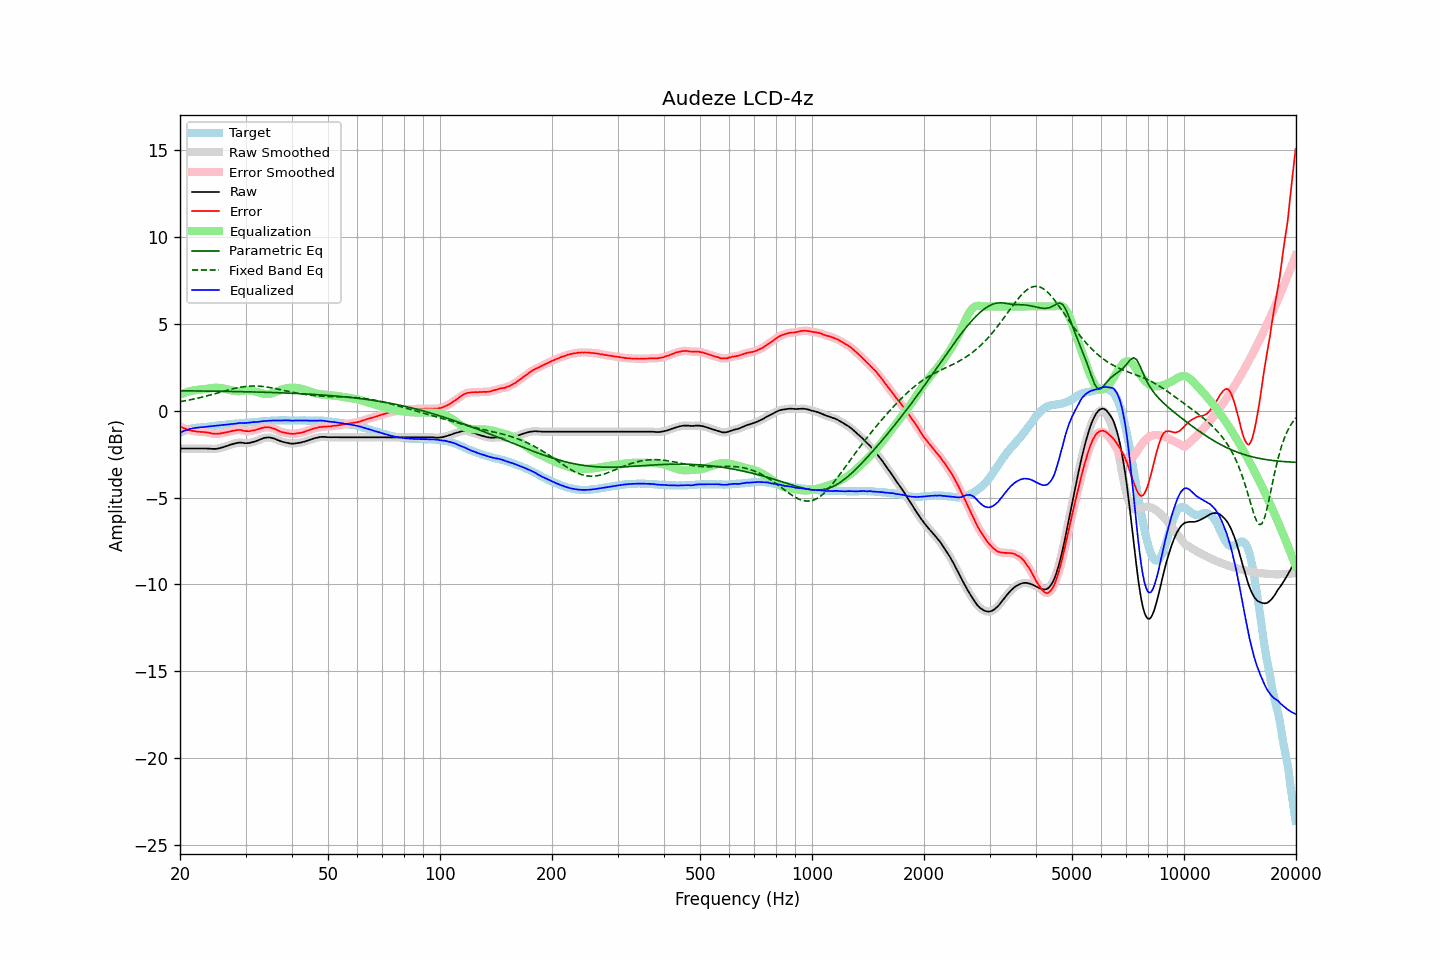

Data behind this chart, as committed beside it:
frequency, raw, error, smoothed, error_smoothed, equalization, parametric_eq, fixed_band_eq, equalized_raw, equalized_smoothed, target
20.00, -2.18, -0.92, -2.18, -0.92, 0.92, 1.15, 0.52, -1.26, -1.26, -1.26
20.20, -2.18, -0.96, -2.18, -0.96, 0.96, 1.15, 0.54, -1.22, -1.22, -1.22
20.40, -2.18, -1.00, -2.18, -0.99, 1.00, 1.15, 0.55, -1.18, -1.18, -1.18
20.61, -2.18, -1.02, -2.18, -1.03, 1.03, 1.14, 0.57, -1.14, -1.14, -1.15
20.81, -2.18, -1.07, -2.18, -1.07, 1.06, 1.14, 0.58, -1.11, -1.11, -1.11
21.02, -2.18, -1.11, -2.18, -1.10, 1.09, 1.14, 0.60, -1.08, -1.08, -1.07
21.23, -2.18, -1.12, -2.18, -1.13, 1.12, 1.14, 0.62, -1.06, -1.06, -1.05
21.44, -2.18, -1.14, -2.18, -1.15, 1.14, 1.14, 0.64, -1.03, -1.03, -1.03
21.66, -2.18, -1.16, -2.18, -1.16, 1.16, 1.14, 0.66, -1.01, -1.01, -1.01
21.87, -2.18, -1.17, -2.18, -1.18, 1.18, 1.14, 0.68, -1.00, -1.00, -1.00
22.09, -2.18, -1.19, -2.18, -1.19, 1.19, 1.14, 0.70, -0.99, -0.99, -0.98
22.31, -2.18, -1.20, -2.18, -1.20, 1.20, 1.14, 0.72, -0.98, -0.98, -0.97
22.54, -2.18, -1.21, -2.18, -1.21, 1.21, 1.14, 0.74, -0.97, -0.97, -0.96
22.76, -2.18, -1.22, -2.18, -1.22, 1.22, 1.13, 0.76, -0.96, -0.96, -0.95
22.99, -2.18, -1.22, -2.18, -1.23, 1.23, 1.13, 0.79, -0.95, -0.95, -0.95
23.22, -2.18, -1.23, -2.18, -1.23, 1.24, 1.13, 0.81, -0.94, -0.94, -0.94
23.45, -2.18, -1.24, -2.18, -1.24, 1.25, 1.13, 0.83, -0.93, -0.93, -0.94
23.69, -2.18, -1.25, -2.18, -1.25, 1.26, 1.13, 0.86, -0.91, -0.92, -0.93
23.92, -2.19, -1.27, -2.18, -1.27, 1.28, 1.13, 0.88, -0.91, -0.91, -0.92
24.16, -2.19, -1.29, -2.19, -1.29, 1.29, 1.13, 0.91, -0.89, -0.90, -0.90
24.40, -2.20, -1.32, -2.20, -1.31, 1.31, 1.13, 0.93, -0.89, -0.89, -0.88
24.65, -2.20, -1.32, -2.20, -1.32, 1.32, 1.12, 0.96, -0.88, -0.88, -0.88
24.89, -2.20, -1.33, -2.20, -1.33, 1.32, 1.12, 0.98, -0.88, -0.87, -0.87
25.14, -2.19, -1.33, -2.19, -1.33, 1.32, 1.12, 1.01, -0.86, -0.86, -0.86
25.39, -2.17, -1.32, -2.17, -1.32, 1.32, 1.12, 1.04, -0.85, -0.85, -0.85
25.65, -2.15, -1.32, -2.15, -1.31, 1.31, 1.12, 1.06, -0.84, -0.84, -0.83
25.91, -2.12, -1.29, -2.12, -1.29, 1.30, 1.12, 1.09, -0.82, -0.83, -0.83
26.16, -2.10, -1.28, -2.09, -1.27, 1.28, 1.12, 1.11, -0.82, -0.82, -0.82
26.43, -2.07, -1.26, -2.07, -1.26, 1.26, 1.11, 1.14, -0.81, -0.81, -0.81
26.69, -2.04, -1.24, -2.04, -1.24, 1.24, 1.11, 1.17, -0.80, -0.80, -0.80
26.96, -2.01, -1.22, -2.00, -1.22, 1.22, 1.11, 1.19, -0.79, -0.79, -0.78
27.23, -1.97, -1.19, -1.97, -1.20, 1.19, 1.11, 1.21, -0.77, -0.78, -0.77
27.50, -1.94, -1.17, -1.94, -1.18, 1.17, 1.11, 1.24, -0.77, -0.77, -0.76
27.77, -1.92, -1.15, -1.91, -1.15, 1.15, 1.11, 1.26, -0.76, -0.76, -0.76
28.05, -1.89, -1.14, -1.89, -1.14, 1.14, 1.10, 1.28, -0.75, -0.75, -0.75
28.33, -1.87, -1.12, -1.87, -1.12, 1.13, 1.10, 1.30, -0.74, -0.74, -0.75
28.62, -1.85, -1.11, -1.85, -1.11, 1.12, 1.10, 1.32, -0.72, -0.72, -0.74
28.90, -1.84, -1.11, -1.84, -1.11, 1.13, 1.10, 1.34, -0.71, -0.71, -0.73
29.19, -1.84, -1.11, -1.84, -1.12, 1.13, 1.10, 1.36, -0.70, -0.71, -0.73
29.48, -1.85, -1.15, -1.85, -1.14, 1.14, 1.09, 1.37, -0.70, -0.71, -0.70
29.78, -1.87, -1.17, -1.86, -1.16, 1.15, 1.09, 1.38, -0.71, -0.71, -0.70
30.08, -1.87, -1.18, -1.87, -1.18, 1.16, 1.09, 1.39, -0.71, -0.71, -0.69
30.38, -1.87, -1.17, -1.87, -1.18, 1.17, 1.09, 1.40, -0.70, -0.70, -0.69
30.68, -1.86, -1.18, -1.85, -1.17, 1.17, 1.09, 1.41, -0.69, -0.69, -0.67
30.99, -1.84, -1.16, -1.84, -1.16, 1.16, 1.08, 1.42, -0.68, -0.67, -0.67
31.30, -1.81, -1.14, -1.81, -1.15, 1.15, 1.08, 1.42, -0.66, -0.66, -0.67
31.61, -1.79, -1.13, -1.79, -1.13, 1.13, 1.08, 1.42, -0.66, -0.66, -0.66
31.93, -1.76, -1.11, -1.76, -1.11, 1.10, 1.08, 1.42, -0.65, -0.65, -0.65
32.24, -1.73, -1.08, -1.72, -1.08, 1.08, 1.07, 1.42, -0.65, -0.65, -0.65
32.57, -1.69, -1.06, -1.69, -1.05, 1.05, 1.07, 1.41, -0.64, -0.64, -0.63
32.89, -1.65, -1.02, -1.65, -1.02, 1.02, 1.07, 1.41, -0.62, -0.62, -0.62
33.22, -1.61, -0.99, -1.61, -0.99, 1.00, 1.07, 1.40, -0.61, -0.61, -0.61
33.55, -1.58, -0.97, -1.58, -0.97, 0.98, 1.06, 1.39, -0.60, -0.60, -0.61
33.89, -1.56, -0.96, -1.56, -0.96, 0.97, 1.06, 1.37, -0.59, -0.59, -0.60
34.23, -1.55, -0.96, -1.54, -0.95, 0.96, 1.06, 1.36, -0.59, -0.58, -0.59
34.57, -1.54, -0.96, -1.54, -0.96, 0.96, 1.05, 1.35, -0.58, -0.58, -0.58
34.92, -1.55, -0.96, -1.55, -0.97, 0.97, 1.05, 1.33, -0.57, -0.57, -0.58
35.27, -1.57, -0.99, -1.56, -0.99, 0.99, 1.05, 1.31, -0.57, -0.57, -0.58
35.62, -1.59, -1.02, -1.59, -1.02, 1.02, 1.05, 1.30, -0.56, -0.56, -0.57
35.97, -1.62, -1.05, -1.62, -1.05, 1.06, 1.04, 1.28, -0.56, -0.56, -0.57
... 635 more rows
